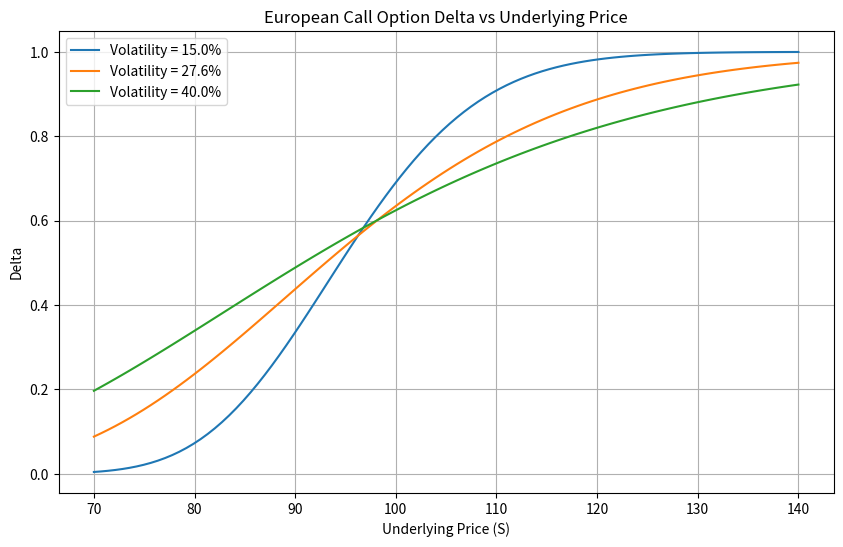

Write Python code to recreate this figure.
import numpy as np
from scipy.stats import norm
import matplotlib.pyplot as plt
import os

# Black-Scholes European call option delta calculation
def black_scholes_call_delta(S, K, T, r, sigma):
    d1 = (np.log(S / K) + (r + 0.5 * sigma ** 2) * T) / (sigma * np.sqrt(T))
    delta = norm.cdf(d1)
    return delta

# Parameters
K = 97.5          # Strike price
r = 0.043         # Risk-free rate
T = 0.58          # Time to maturity in years
S_range = np.linspace(70, 140, 100)  # Underlying price range
volatilities = [0.15, 0.276, 0.40]  # Volatility values

# Calculate deltas for each volatility
deltas = {}
for sigma in volatilities:
    deltas[sigma] = black_scholes_call_delta(S_range, K, T, r, sigma)

# Plotting
plt.figure(figsize=(10, 6))
for sigma in volatilities:
    plt.plot(S_range, deltas[sigma], label=f'Volatility = {sigma*100:.1f}%')

plt.title('European Call Option Delta vs Underlying Price')
plt.xlabel('Underlying Price (S)')
plt.ylabel('Delta')
plt.legend()
plt.grid(True)

# Save figure
figure_path = 'bs_delta_plot.png'
plt.savefig(figure_path)
plt.close()

# Calculate specific delta at S=110, sigma=27.6%
S_target = 110
sigma_target = 0.276
delta_at_s110 = black_scholes_call_delta(S_target, K, T, r, sigma_target)

# Prepare result dictionary
result = {
    'delta_at_s110': delta_at_s110,
    'figure_path': os.path.abspath(figure_path)
}

# For demonstration, print the result (in actual use, this would be returned)
print(result)
